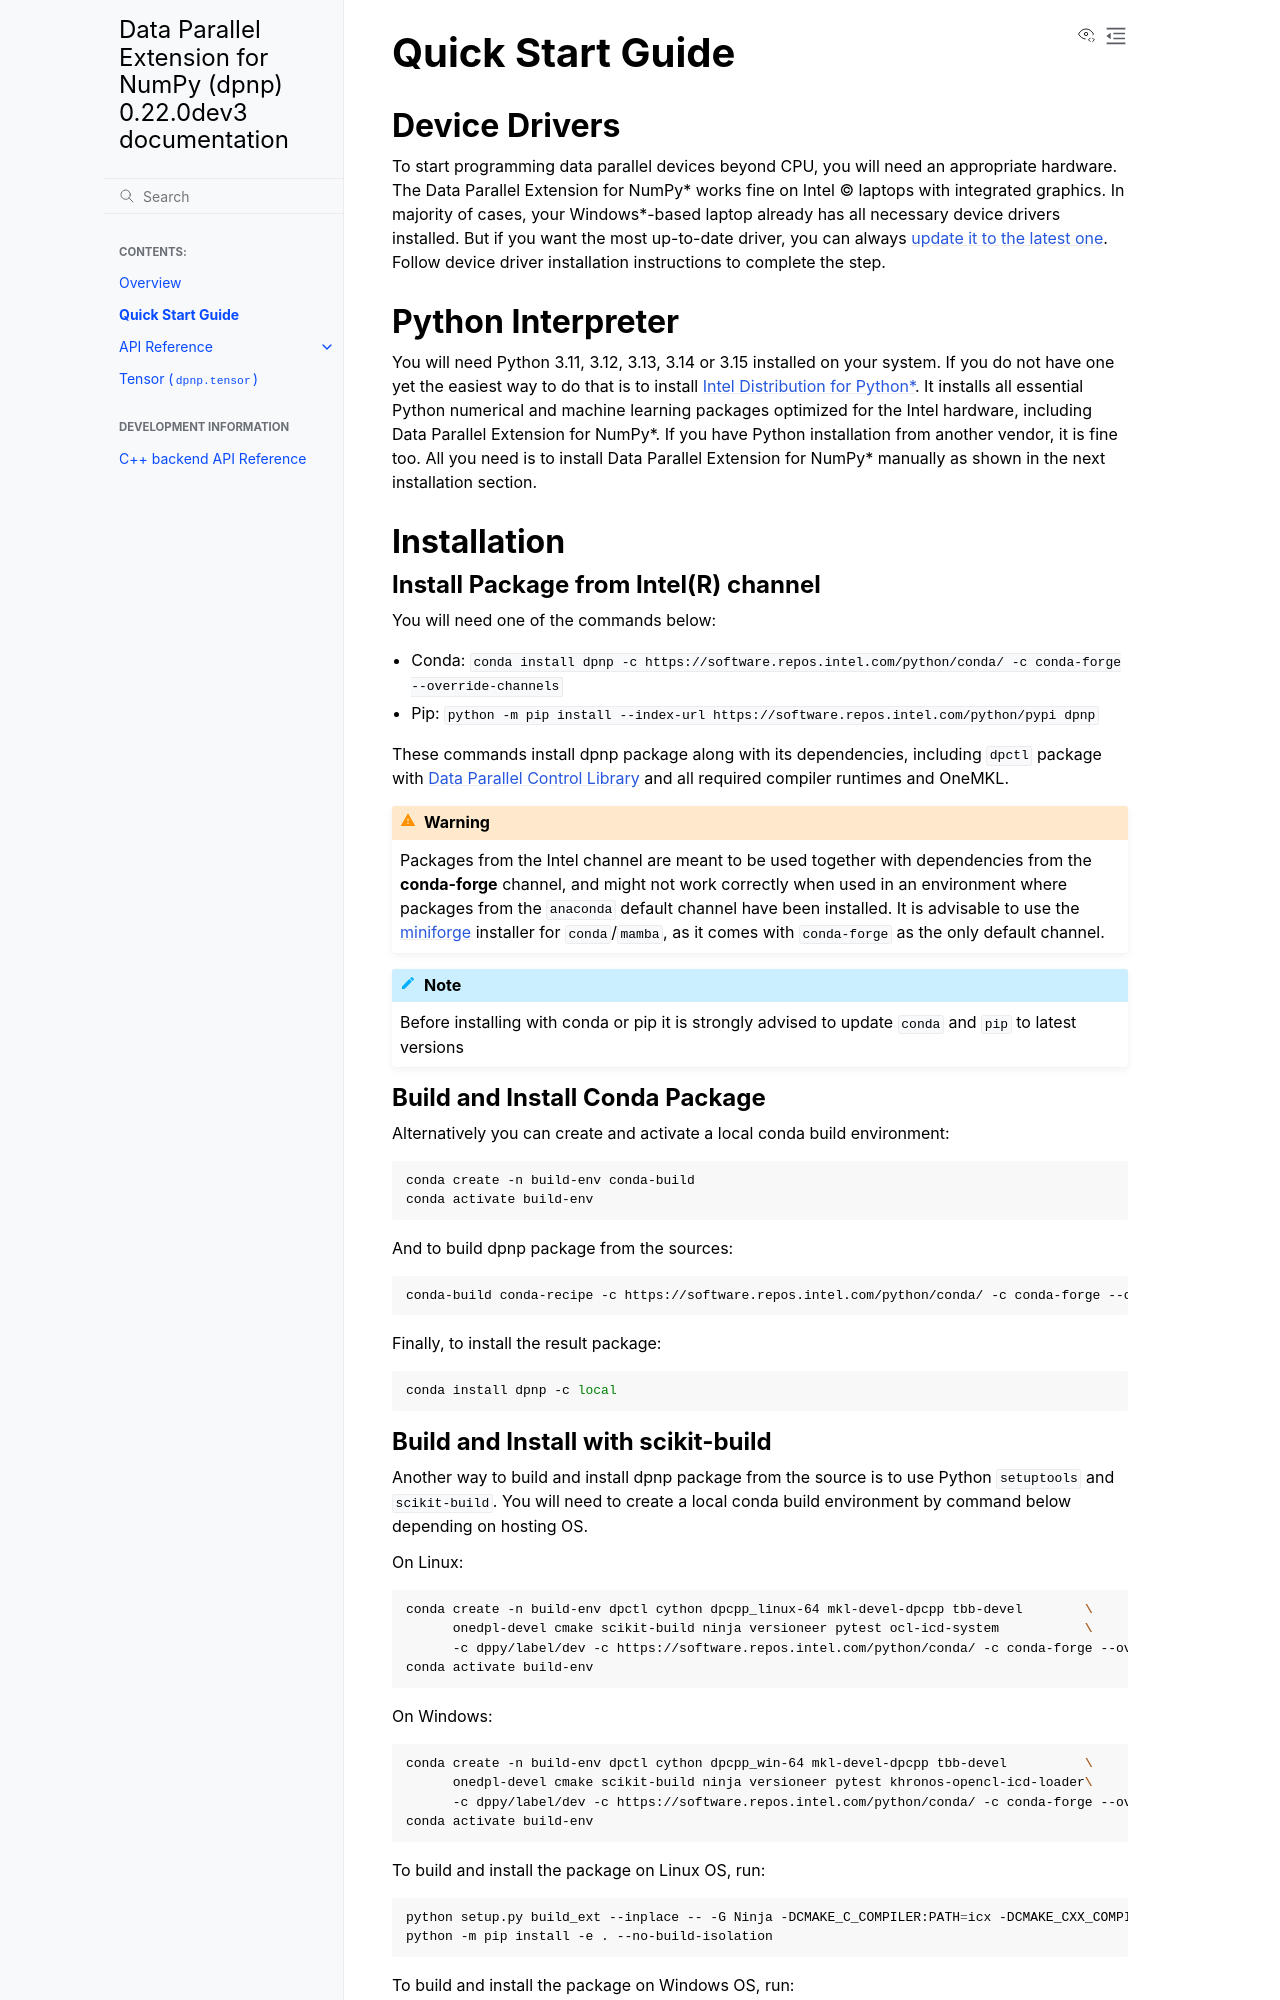

repository: IntelPython/dpnp · page: quick_start_guide.html · generator: sphinx

.. _quick_start_guide:
.. include:: ./ext_links.txt

.. |copy| unicode:: U+000A9

.. |trade| unicode:: U+2122

=================
Quick Start Guide
=================

Device Drivers
=================

To start programming data parallel devices beyond CPU, you will need
an appropriate hardware. The Data Parallel Extension for NumPy* works fine
on Intel |copy| laptops with integrated graphics. In majority of cases,
your Windows*-based laptop already has all necessary device drivers installed.
But if you want the most up-to-date driver, you can always
`update it to the latest one <https://www.intel.com/content/www/us/en/download-center/home.html>`_.
Follow device driver installation instructions to complete the step.


Python Interpreter
==================

You will need Python 3.11, 3.12, 3.13, 3.14 or 3.15 installed on your system.
If you do not have one yet the easiest way to do that is to install
`Intel Distribution for Python*`_. It installs all essential Python numerical
and machine learning packages optimized for the Intel hardware, including
Data Parallel Extension for NumPy*.
If you have Python installation from another vendor, it is fine too. All you
need is to install Data Parallel Extension for NumPy* manually as shown
in the next installation section.


Installation
============

Install Package from Intel(R) channel
-------------------------------------------

You will need one of the commands below:

* Conda: ``conda install dpnp -c https://software.repos.intel.com/python/conda/ -c conda-forge --override-channels``

* Pip: ``python -m pip install --index-url https://software.repos.intel.com/python/pypi dpnp``

These commands install dpnp package along with its dependencies, including
``dpctl`` package with `Data Parallel Control Library`_ and all required
compiler runtimes and OneMKL.

.. warning::
    Packages from the Intel channel are meant to be used together with dependencies from the **conda-forge** channel, and might not
    work correctly when used in an environment where packages from the ``anaconda`` default channel have been installed. It is
    advisable to use the `miniforge <https://github.com/conda-forge/miniforge>`__ installer for ``conda``/``mamba``, as it comes with
    ``conda-forge`` as the only default channel.

.. note::
   Before installing with conda or pip it is strongly advised to update ``conda`` and ``pip`` to latest versions


Build and Install Conda Package
-------------------------------

Alternatively you can create and activate a local conda build environment:

.. code-block:: bash

    conda create -n build-env conda-build
    conda activate build-env

And to build dpnp package from the sources:

.. code-block:: bash

    conda-build conda-recipe -c https://software.repos.intel.com/python/conda/ -c conda-forge --override-channels

Finally, to install the result package:

.. code-block:: bash

    conda install dpnp -c local
